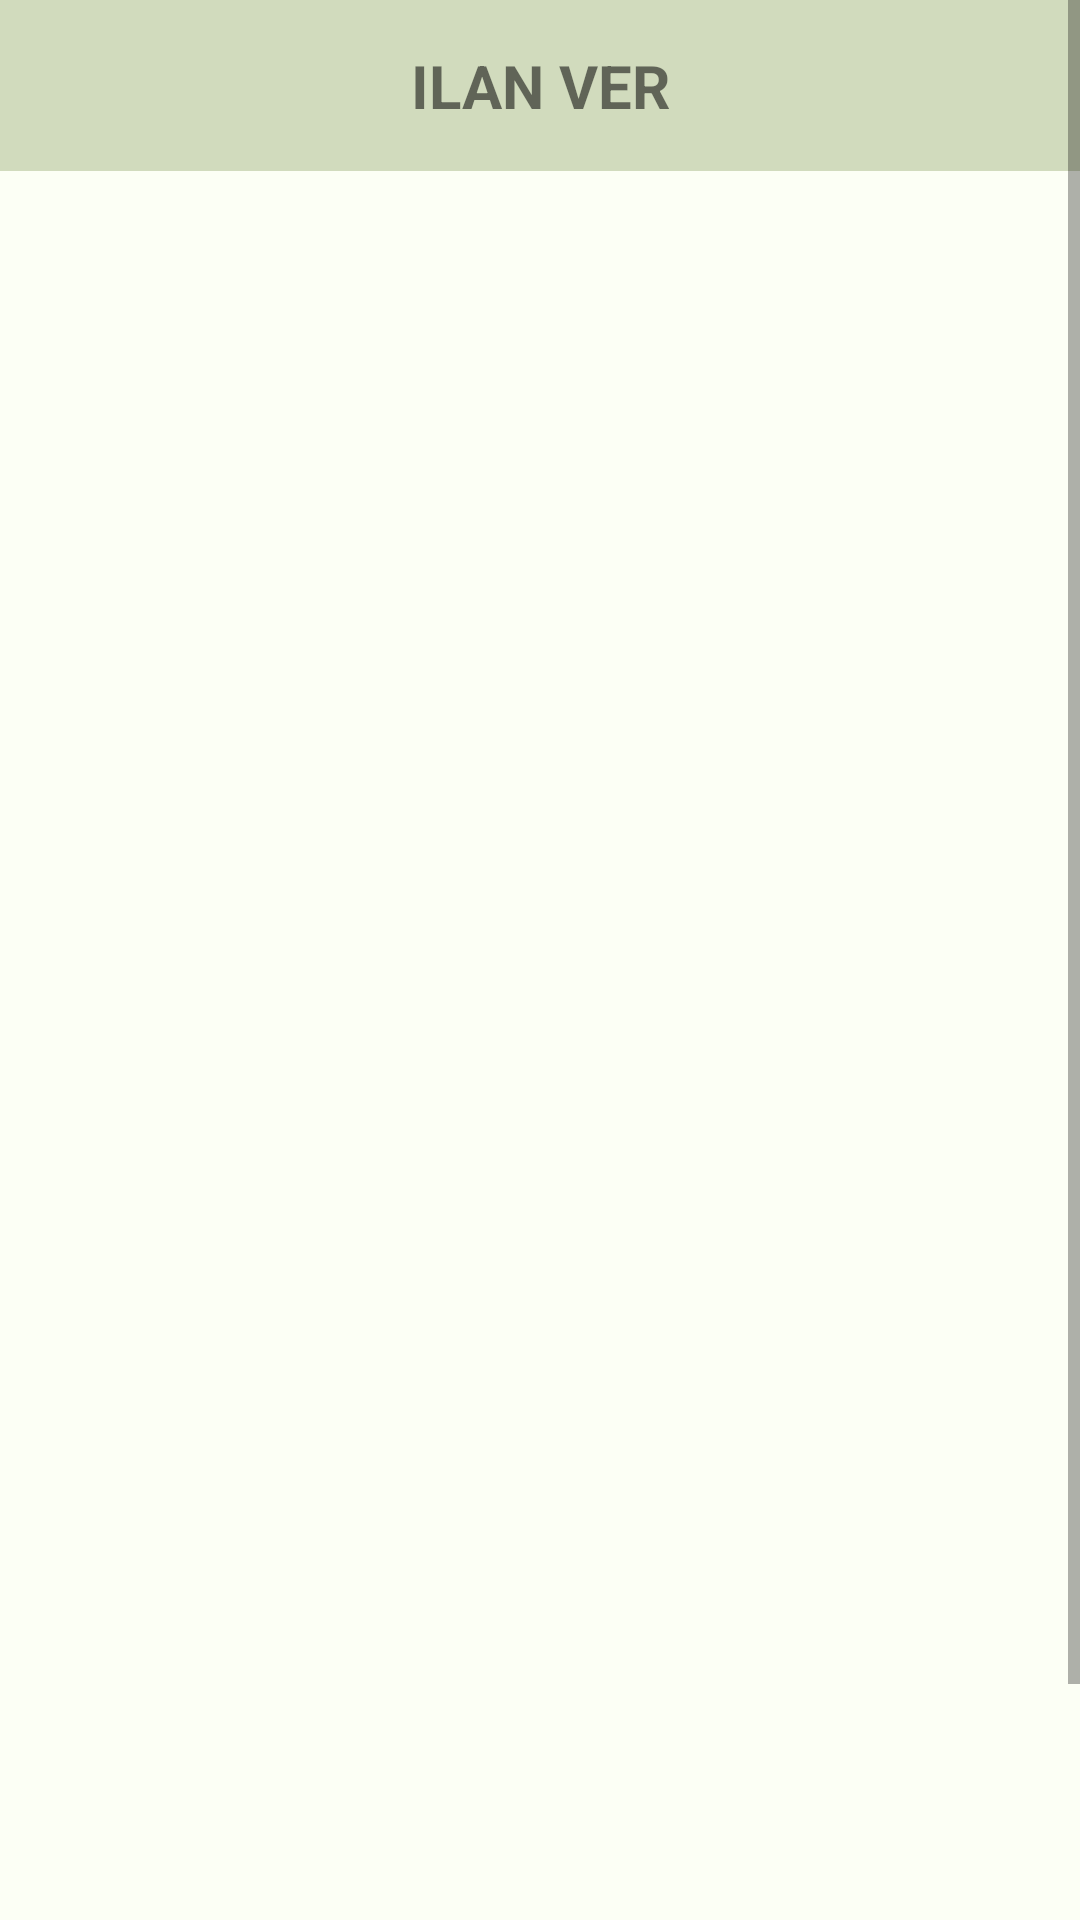

Produce the Android XML layout that renders to this screen, including the resource entries it uses.
<!-- AndroidManifest.xml: activity theme Theme.MaterialComponents.Light -->
<!-- res/layout/activity_ilanver.xml -->
<?xml version="1.0" encoding="utf-8"?>
<ScrollView
        xmlns:android="http://schemas.android.com/apk/res/android"
        xmlns:app="http://schemas.android.com/apk/res-auto"
        xmlns:tools="http://schemas.android.com/tools"
        android:layout_width="match_parent"
    android:background="#FCFFF5"
        android:layout_height="match_parent">
        <LinearLayout
            android:layout_width="match_parent"
            android:orientation="vertical"
            android:layout_height="match_parent"
            tools:context=".IlanVerActivity">
            <LinearLayout
                android:layout_width="match_parent"
                android:background="#D1DBBD"
                android:layout_height="wrap_content">
                <TextView
                    android:layout_width="match_parent"
                    android:layout_height="wrap_content"
                    android:text="ILAN VER"
                    android:textStyle="bold"
                    android:gravity="center"
                    android:padding="15dp"
                    android:textSize="20dp"/>

            </LinearLayout>
            <androidx.recyclerview.widget.RecyclerView
                android:id="@+id/recyclerView"
                android:background="#FCFFF5"
                android:layout_width="409dp"
                android:layout_height="601dp"
                tools:layout_editor_absoluteX="1dp"
                tools:layout_editor_absoluteY="1dp" />
            <LinearLayout
                android:layout_width="match_parent"
                android:layout_height="wrap_content">

                <Button
                    android:id="@+id/geri3"
                    android:layout_width="match_parent"
                    android:layout_height="wrap_content"
                    android:text="GERİ"
                    android:background="#193441"
                    android:textColor="#E1B5B5"
                    android:textSize="25dp"
                    android:layout_margin="5dp"
                    android:layout_weight="1"
                    android:padding="8dp"
                    android:paddingBottom="10dp"
                    tools:layout_editor_absoluteX="158dp"
                    tools:layout_editor_absoluteY="554dp" /> />
            </LinearLayout>
        </LinearLayout>
    </ScrollView>
<!-- resources referenced by this layout -->
<resources>

</resources>
